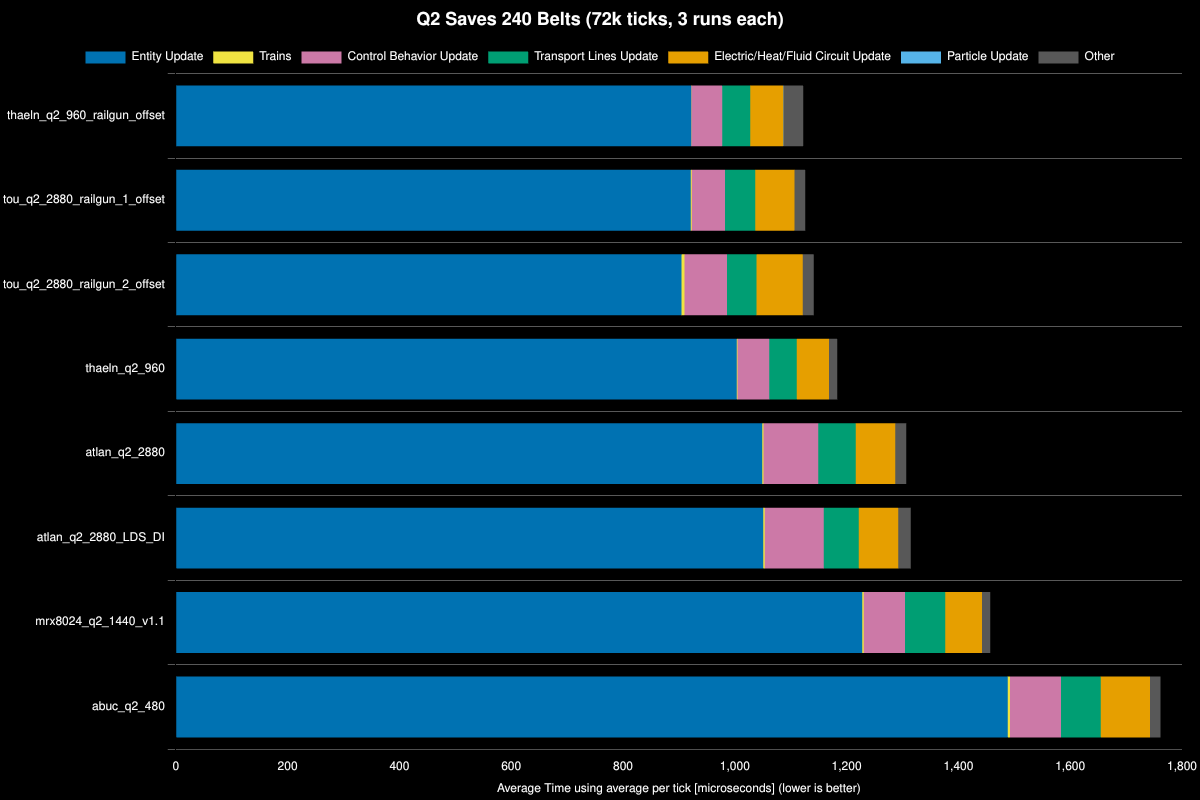

The file beside this chart, header and first rows:
Save File, Entity Update, Electric/Heat/Fluid Circuit Update, Control Behavior Update, Transport Lines Update, Particle Update, Trains, Other, Whole Update, % Decrease from Previous, % Decrease from Best
thaeln_q2_960_railgun_offset, 922, 59, 55, 50, 1, 0, 36, 1123, , 0%
tou_q2_2880_railgun_1_offset, 921, 71, 59, 54, 0, 2, 19, 1126, -0.29%, -0.29%
tou_q2_2880_railgun_2_offset, 905, 83, 76, 53, 0, 5, 20, 1141, -1.36%, -1.65%
thaeln_q2_960, 1004, 58, 57, 49, 0, 1, 14, 1183, -3.67%, -5.38%
atlan_q2_2880, 1049, 71, 98, 67, 0, 2, 20, 1307, -10.46%, -16.4%
atlan_q2_2880_LDS_DI, 1051, 71, 106, 63, 0, 2, 22, 1315, -0.59%, -17.09%
mrx8024_q2_1440_v1.1, 1228, 66, 74, 72, 0, 3, 15, 1457, -10.85%, -29.8%
abuc_q2_480, 1488, 88, 91, 71, 0, 4, 19, 1762, -20.9%, -56.93%
